Labelled photos from "dataset", an image-classification folder in iDanishDev/Maize-Disease-Detection. The possible labels are: maize blight, maize common rust, maize gray leaf spot, maize healthy.

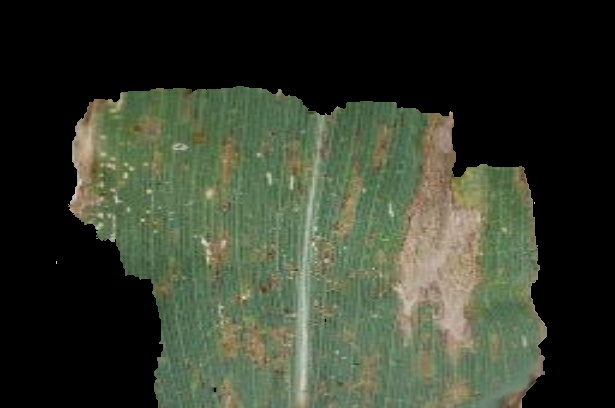
Label: maize gray leaf spot

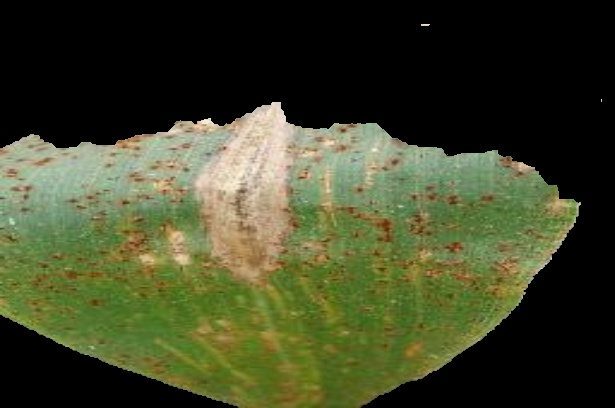
Label: maize common rust

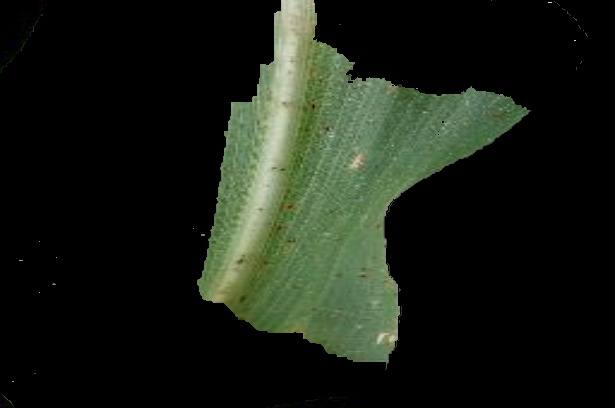
Label: maize common rust

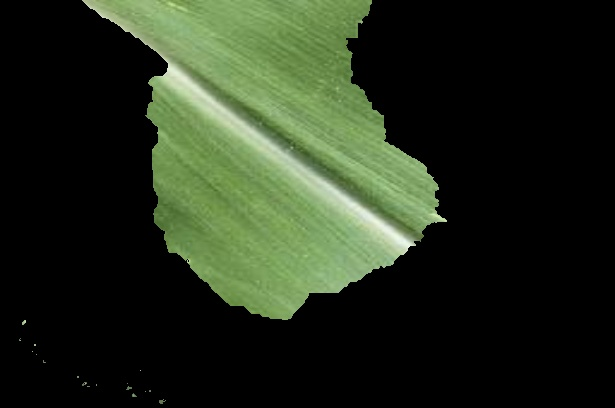
Label: maize healthy

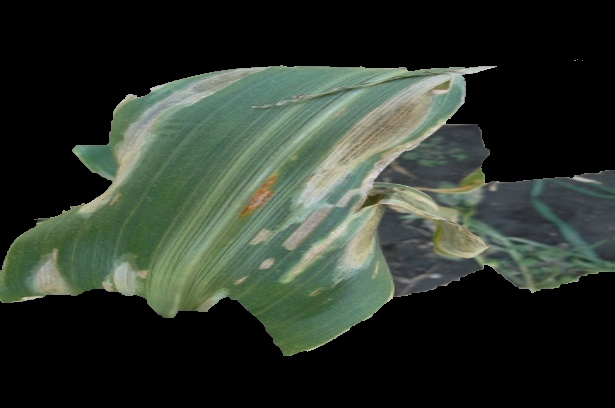
Label: maize blight

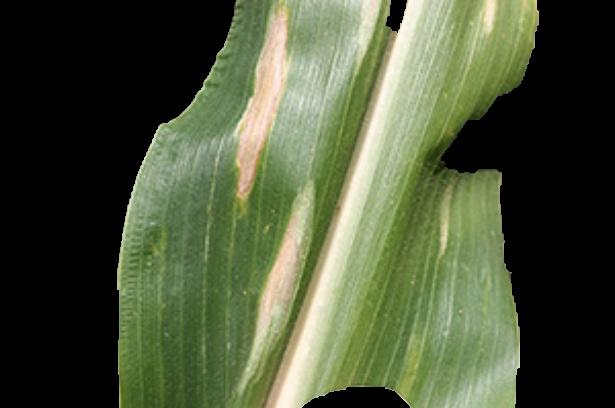
Label: maize blight
